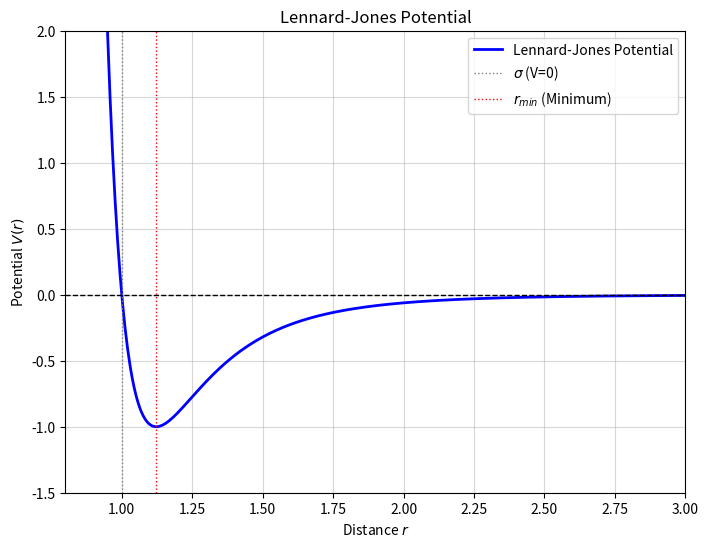

This chart was generated by the following Python code:
import numpy as np
import matplotlib.pyplot as plt

def lennard_jones_potential(r, epsilon, sigma):
    """
    レナード・ジョーンズポテンシャルを計算する関数
    """
    # (sigma/r)^12 が斥力項、(sigma/r)^6 が引力項
    return 4 * epsilon * ((sigma / r)**12 - (sigma / r)**6)

# パラメータの設定
epsilon = 1.0  # ポテンシャルの深さ
sigma = 1.0    # ポテンシャルが0になる距離

# 距離rの配列を生成 (0割りを防ぐため0より大きい値から開始)
# r が小さすぎると値が無限大に発散するため、0.8 * sigma から開始します
r = np.linspace(0.8 * sigma, 3.0 * sigma, 500)

# ポテンシャルの計算
V = lennard_jones_potential(r, epsilon, sigma)

# グラフの描画
plt.figure(figsize=(8, 6))
plt.plot(r, V, label='Lennard-Jones Potential', color='blue', linewidth=2)

# 基準線や特徴的な位置の描画
plt.axhline(0, color='black', linewidth=1, linestyle='--')  # V=0 の水平線
plt.axvline(sigma, color='gray', linewidth=1, linestyle=':', label='$\sigma$ (V=0)')
r_min = 2**(1/6) * sigma  # ポテンシャルが最小となる距離
plt.axvline(r_min, color='red', linewidth=1, linestyle=':', label=f'$r_{{min}}$ (Minimum)')

# グラフの表示範囲とラベルの設定
plt.ylim(-1.5 * epsilon, 2.0 * epsilon)
plt.xlim(0.8 * sigma, 3.0 * sigma)
plt.xlabel('Distance $r$')
plt.ylabel('Potential $V(r)$')
plt.title('Lennard-Jones Potential')
plt.legend()
plt.grid(True, alpha=0.5)

# グラフの表示
plt.show()
